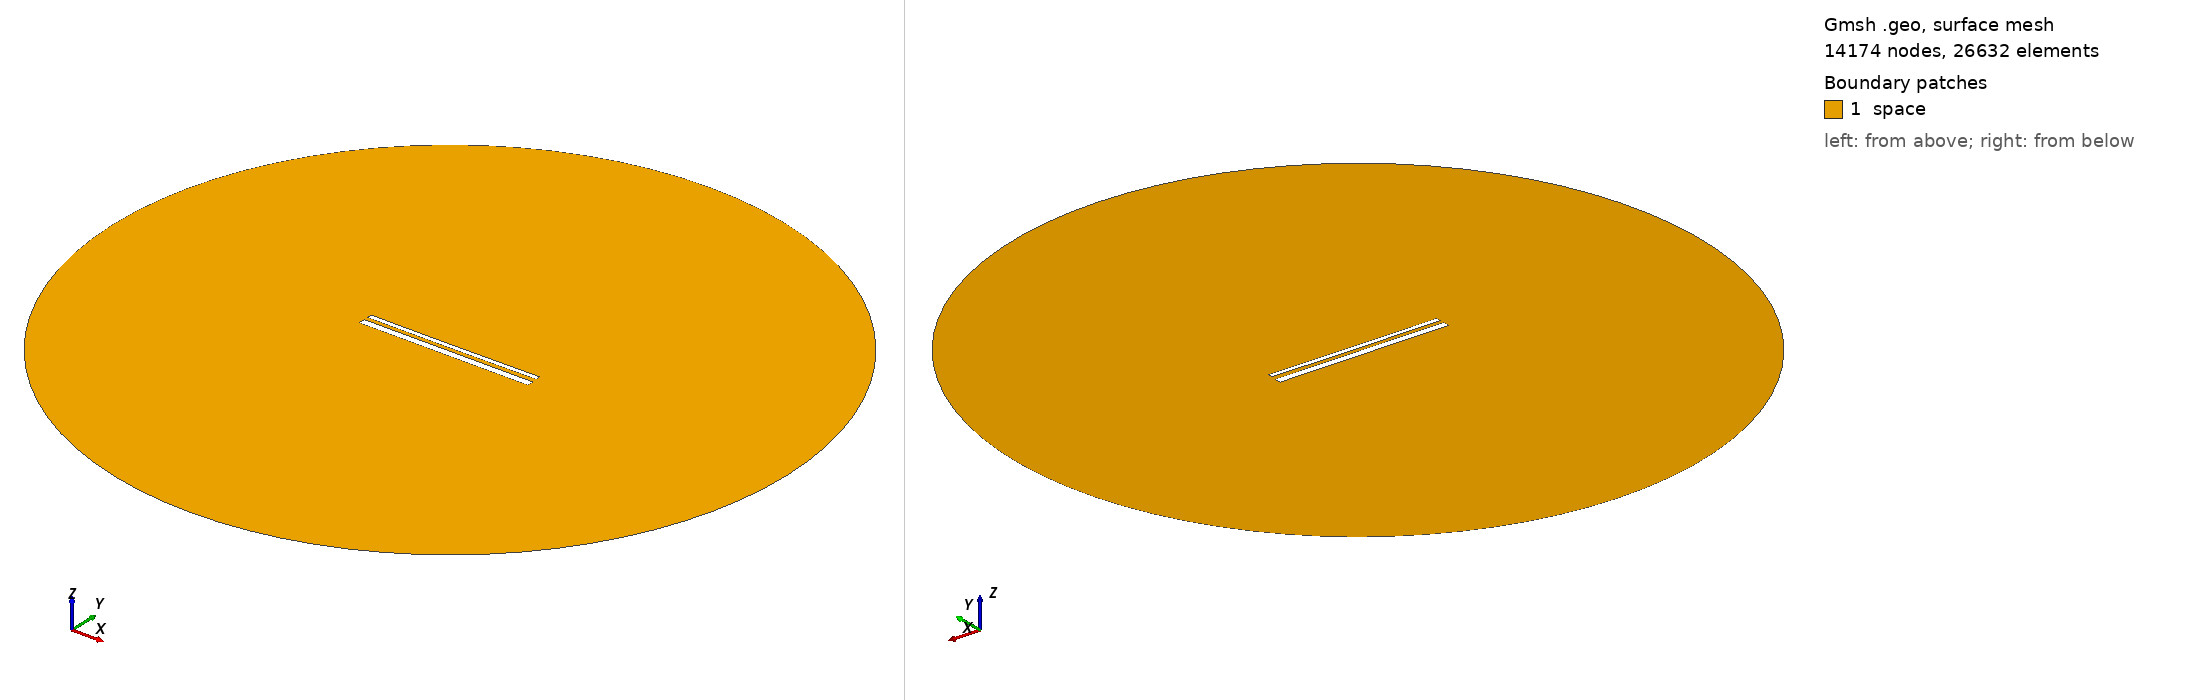

Gmsh geometry script, surface-meshed: 14174 nodes, 26632 surface elements. Boundary patches (legend numbers): 1 space. Left view from above one corner, right view from below the opposite corner. Legend entries are the model's physical surfaces. The drawing asked Gmsh for element sizes between 1% and 20% of the model's largest extent; the script's own settings can give other sizes.

=== 14288.geo (drawn) ===
//---------------------------------------
// Geometry kernel
//---------------------------------------

SetFactory("OpenCASCADE");



//---------------------------------------
// Parameters of the geometry
//---------------------------------------

// Overetch of the upper plate
overetch = 0.5;

// Distance between the plates
distance = 2.0;

// Discretization over the x axis (for the deformation)
nx = 50; 

// Length of the plate
L = 100 - overetch; 

// Number of modes
n = 4; 

// 1st mode coefficient
coeff(1) = 0.15;
beta(1) = 0.596864 * 3.1415926535 / L;

// 2nd mode coefficient
coeff(2) = -0.075;
beta(2) = 1.49418 * 3.1415926535 / L;

// 3rd mode coefficient
coeff(3) = 0.0;
beta(3) = 2.50025 * 3.1415926535 / L;

// 4th mode coefficient
coeff(4) = 0.0;
beta(4) = 3.49999 * 3.1415926535 / L;



//---------------------------------------
// Upper plate (deformed rectangle)
//---------------------------------------

// Coordiantes of the upper plate
xmin = -50;
xmax = 50 - overetch;

// Height of the upper plate
yheight = 4 - 2 * overetch;

// Indexes of the points
UpperID[] = {};
LowerID[] = {};
LeftID[] = {};
RightID[] = {};

// Point index
p = 1;

// Horizontal edges
For i In {1:nx}
    x = xmin + (i-1)*(xmax - xmin)/(nx-1);

    y_bottom = distance / 2 + overetch;
    For j In {1:n}
        C = (Cosh(beta(j)*L) + Cos(beta(j)*L)) / (Sinh(beta(j)*L) + Sin(beta(j)*L));
        y_bottom  = y_bottom + coeff(j) * (Cosh(beta(j)*(x+50)) - Cos(beta(j)*(x+50)) - C * (Sinh(beta(j)*(x+50)) - Sin(beta(j)*(x+50))));
    EndFor

    y_top = y_bottom + yheight;

    Point(p) = {x, y_top, 0, 1.0};
    UpperID[i] = p;
    p = p + 1;

    Point(p) = {x, y_bottom, 0, 1.0};
    LowerID[i] = p;
    p = p + 1;
EndFor

// Create point lists
UpperPts[] = {}; LowerPts[] = {};
For i In {1:nx}
  UpperPts[] += {UpperID[i]};
  LowerPts[] += {LowerID[i]};
EndFor

// Build splines
Spline(1) = {UpperPts[]};
Spline(2) = {LowerPts[]};
Line(3) = {LowerPts[nx-1], UpperPts[nx-1]};
Line(4) = {LowerPts[0], UpperPts[0]};

// Build the plane surface
Curve Loop(1) = {2, 3, -1, -4};
Plane Surface(1) = {1};



//---------------------------------------
// Lower plate (rectangle)
//---------------------------------------

// Vertices
Point(1001) = {-50, -1, 0, 1.0};
Point(1002) = { 50, -1, 0, 1.0};
Point(1003) = { 50,  -5, 0, 1.0};
Point(1004) = {-50,  -5, 0, 1.0};

// Edges
Line(5) = {1001, 1002};
Line(6) = {1002, 1003};
Line(7) = {1003, 1004};
Line(8) = {1004, 1001};

// Plane surface
Line Loop(2) = {5, 6, 7, 8};
Plane Surface(2) = {2}; 



//---------------------------------------
// Outer (fictious) boundary
//---------------------------------------

// Points
Point(1005) = {0, 0, 0};       // Center
Point(1006) = {200, 0, 0};     // Start point
Point(1007) = {0, 200, 0};     // 90 degrees
Point(1008) = {-200, 0, 0};    // 180 degrees
Point(1009) = {0, -200, 0};    // 270 degrees

// Circle arcs (each needs start, center, end)
Circle(9) = {1006, 1005, 1007};
Circle(10) = {1007, 1005, 1008};
Circle(11) = {1008, 1005, 1009};
Circle(12) = {1009, 1005, 1006};

// Plane surface for the entire domain
Curve Loop(3) = {9, 10, 11, 12};
Surface(3) = {3};

// Subtract the plates from the whole domain to obtain the actual domain where we want to solve the equations
BooleanDifference{ Surface{3}; Delete; }{ Surface{1}; Surface{2}; Delete; }




//---------------------------------------
// Transfinite Lines/Curves
//---------------------------------------

// Set the number of points on the boundaries
r = 7;

// Plates
Transfinite Curve {1, 2} = 50*r Using Progression 1;
Transfinite Curve {3, 4} = 2*r Using Progression 1;
Transfinite Line {5, 7} = 50*r Using Progression 1;
Transfinite Line {6, 8} = 2*r Using Progression 1;

// Outer boundary
Transfinite Line {9, 10, 11, 12} = 20 Using Progression 1;



//---------------------------------------
// Physical groups
//---------------------------------------                

// Physical curves (boundaries)
Physical Line("force_segment", 10) = {2};
Physical Line("upper_plate", 11) = {1, 3, 4};
Physical Line("lower_plate", 12) = {5, 6, 7, 8};
Physical Line("boundary", 20) = {9, 10, 11, 12};

// Physical Surfaces
Physical Surface("space", 30) = {3};



//---------------------------------------
// 6. Generate the Mesh
//---------------------------------------

// 2D mesh generation
Mesh 2;
